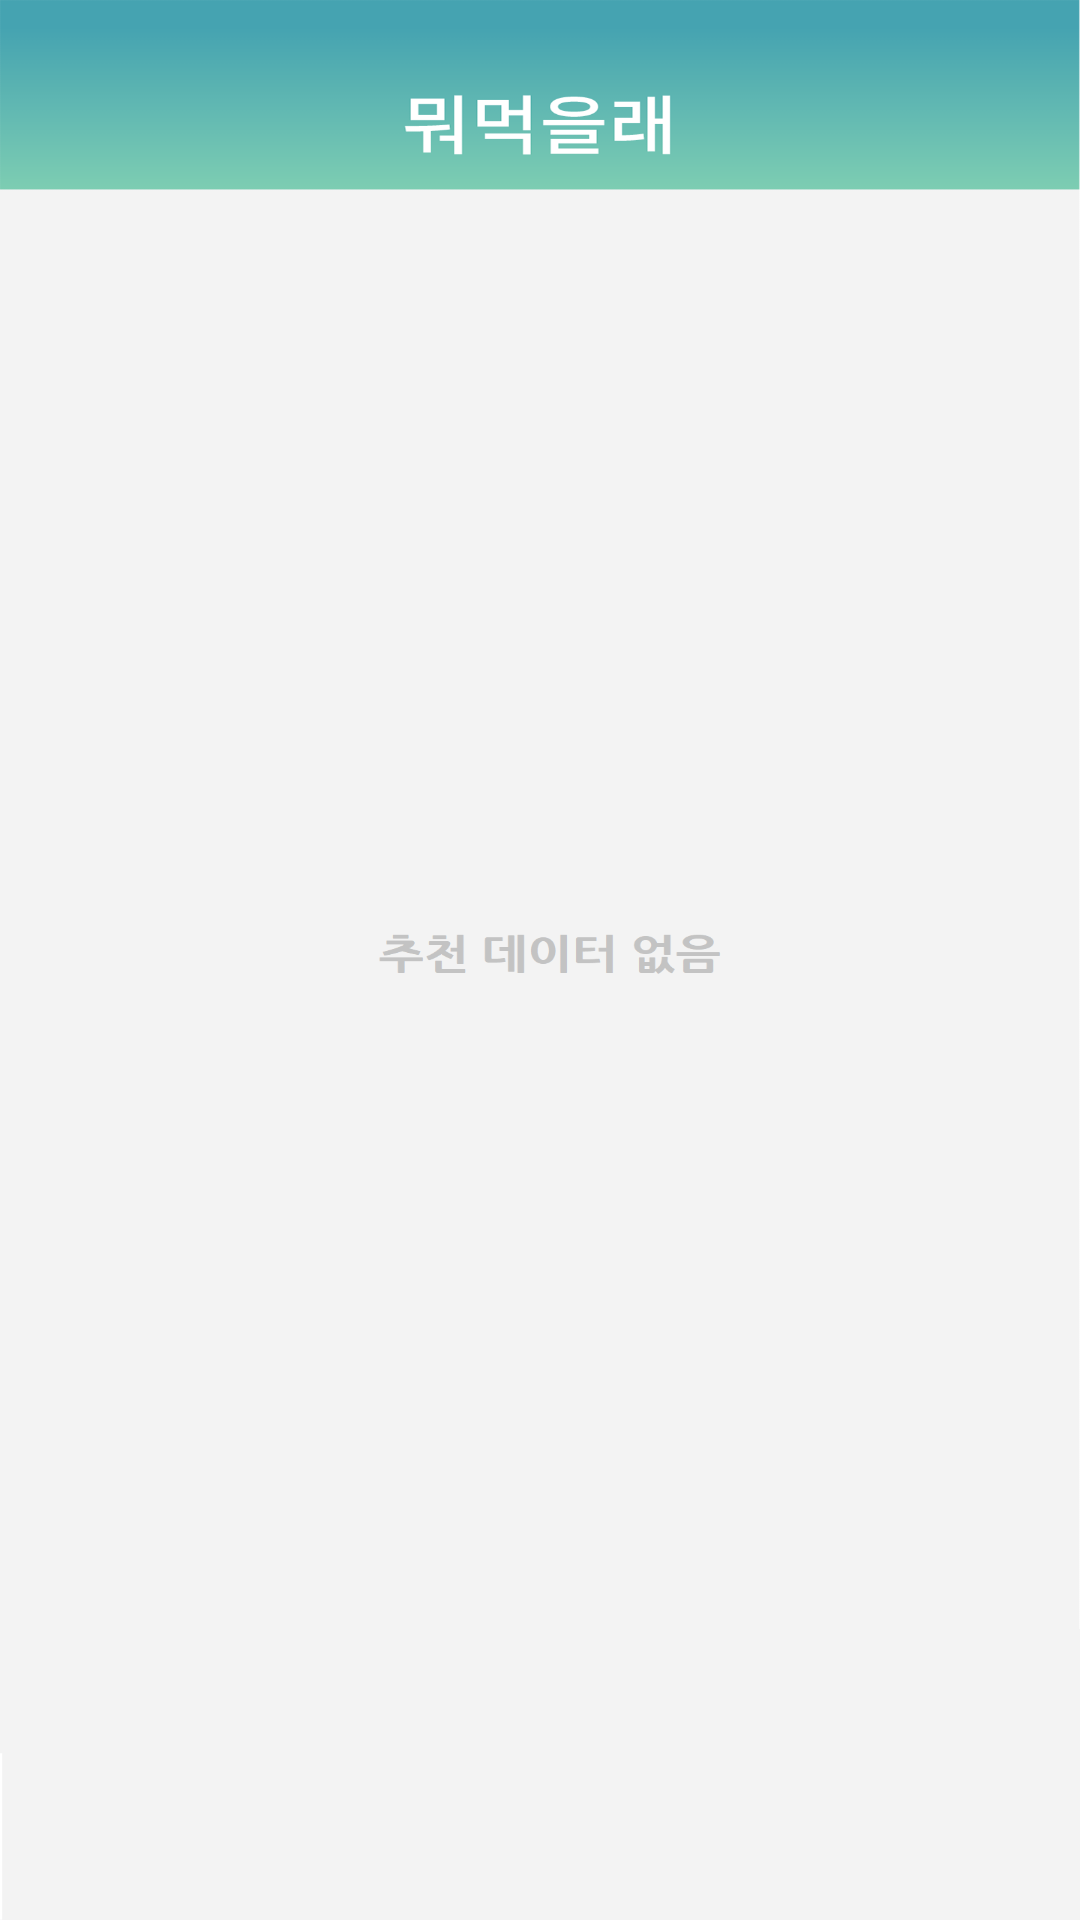

Write the Android layout XML for this screen, with the resource values it uses.
<!-- AndroidManifest.xml: application theme FullScreenTheme -->
<!-- res/layout/activity_will_eat_acitvity.xml -->
<?xml version="1.0" encoding="utf-8"?>
<androidx.constraintlayout.widget.ConstraintLayout xmlns:android="http://schemas.android.com/apk/res/android"
    xmlns:app="http://schemas.android.com/apk/res-auto"
    xmlns:tools="http://schemas.android.com/tools"
    android:layout_width="match_parent"
    android:layout_height="match_parent"
    tools:context=".Eat.WillEatAcitvity">
<LinearLayout
    android:layout_width="match_parent"
    android:layout_height="match_parent"
    android:orientation="vertical"

    android:background="@drawable/willeat"
    >

    <ListView
        android:layout_width="match_parent"
        android:layout_height="match_parent"
        android:id="@+id/LVwillEat"

        android:layout_marginTop="85dp" >

    </ListView>
</LinearLayout>
</androidx.constraintlayout.widget.ConstraintLayout>
<!-- resources referenced by this layout -->
<resources>
  <!-- drawable willeat: png bitmap (drawable, 41040 bytes) -->
  <style name="FullScreenTheme" parent="Theme.AppCompat.Light.NoActionBar">
  
          <item name="android:windowFullscreen">true</item>
  
      </style>
</resources>
